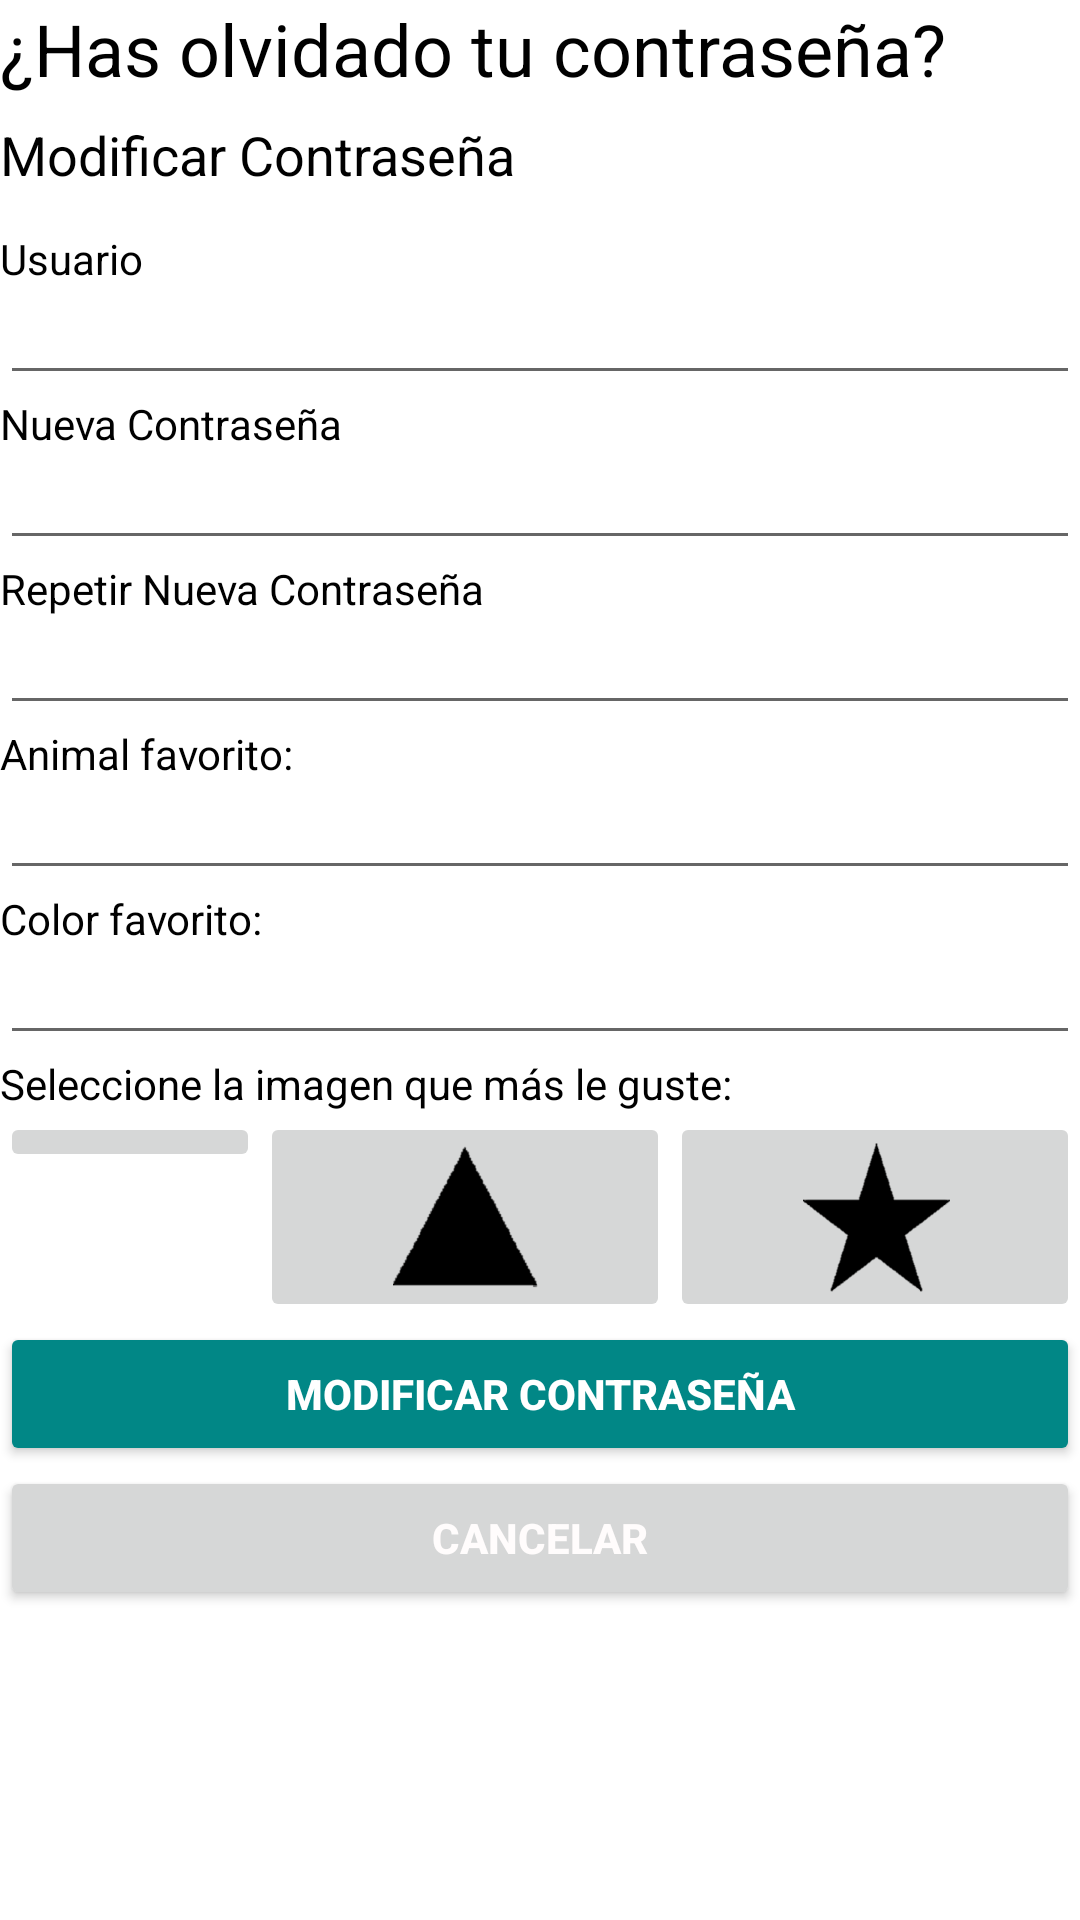

The Android layout XML behind this screen, and the referenced resources:
<!-- AndroidManifest.xml: application theme Theme.Asistente_Compras -->
<!-- res/layout/activity_cambiar_contrasena.xml -->
<?xml version="1.0" encoding="utf-8"?>
<RelativeLayout xmlns:android="http://schemas.android.com/apk/res/android"
    xmlns:app="http://schemas.android.com/apk/res-auto"
    xmlns:tools="http://schemas.android.com/tools"
    android:layout_width="match_parent"
    android:layout_height="match_parent"
    tools:context=".CambiarContrasena">

    <TextView
        android:id="@+id/textView29"
        android:layout_width="wrap_content"
        android:layout_height="wrap_content"
        android:layout_below="@+id/textView22"
        android:layout_marginTop="7dp"
        android:text="@string/txt_cambiarContra"
        android:textColor="#000000"
        android:textSize="18sp" />

    <TextView
        android:id="@+id/textView22"
        android:layout_width="match_parent"
        android:layout_height="wrap_content"
        android:text="@string/txt_view_RecuperarC"
        android:textColor="#000000"
        android:textSize="24sp"
        tools:layout_editor_absoluteX="27dp"
        tools:layout_editor_absoluteY="24dp" />

    <ScrollView
        android:layout_width="407dp"
        android:layout_height="640dp"
        android:layout_below="@+id/textView29"
        android:layout_alignParentStart="true"
        android:layout_alignParentLeft="true"
        android:layout_alignParentBottom="true"
        android:layout_marginStart="0dp"
        android:layout_marginLeft="0dp"
        android:layout_marginTop="13dp"
        android:layout_marginBottom="16dp">

        <LinearLayout
            android:id="@+id/ig"
            android:layout_width="match_parent"
            android:layout_height="wrap_content"
            android:orientation="vertical">

            <TextView
                android:id="@+id/textView23"
                android:layout_width="match_parent"
                android:layout_height="wrap_content"
                android:text="@string/txt_view_usuario"
                android:textColor="#000000" />

            <EditText
                android:id="@+id/verificarUsuario"
                android:layout_width="match_parent"
                android:layout_height="wrap_content"
                android:ems="10"
                android:inputType="textPersonName"
                android:text="@string/txt_entrada"
                android:textColor="#000000"
                android:textSize="14sp"
                android:autofillHints="" />

            <TextView
                android:id="@+id/textView24"
                android:layout_width="match_parent"
                android:layout_height="wrap_content"
                android:text="@string/txt_new_contraseña"
                android:textColor="#000000" />

            <EditText
                android:id="@+id/newContrasena"
                android:layout_width="match_parent"
                android:layout_height="wrap_content"
                android:ems="10"
                android:hint="@string/txt_entrada"
                android:inputType="textPassword"
                android:textColor="#000000"
                android:textSize="14sp"
                android:autofillHints="" />

            <TextView
                android:id="@+id/textView25"
                android:layout_width="match_parent"
                android:layout_height="wrap_content"
                android:text="@string/txt_rep_new_contraseña"
                android:textColor="#000000" />

            <EditText
                android:id="@+id/repContrasenia"
                android:layout_width="match_parent"
                android:layout_height="wrap_content"
                android:ems="10"
                android:inputType="textPassword"
                android:textColor="#000000"
                android:textSize="14sp"
                android:autofillHints="" />

            <TextView
                android:id="@+id/textView26"
                android:layout_width="match_parent"
                android:layout_height="wrap_content"
                android:text="@string/txt_pre1"
                android:textColor="#000000" />

            <EditText
                android:id="@+id/resp1"
                android:layout_width="match_parent"
                android:layout_height="wrap_content"
                android:ems="10"
                android:inputType="textPersonName"
                android:text="@string/txt_entrada"
                android:textAllCaps="false"
                android:textColor="#000000"
                android:textSize="14sp"
                android:importantForAutofill="no" />

            <TextView
                android:id="@+id/textView27"
                android:layout_width="match_parent"
                android:layout_height="wrap_content"
                android:text="@string/txt_pre2"
                android:textColor="#000000" />

            <EditText
                android:id="@+id/resp2"
                android:layout_width="match_parent"
                android:layout_height="wrap_content"
                android:ems="10"
                android:inputType="textPersonName"
                android:text="@string/txt_entrada"
                android:textColor="#000000"
                android:textSize="14sp"
                android:autofillHints="" />

            <TextView
                android:id="@+id/textView28"
                android:layout_width="match_parent"
                android:layout_height="wrap_content"
                android:text="@string/txt_pre3" />

            <LinearLayout
                android:layout_width="match_parent"
                android:layout_height="match_parent"
                android:orientation="horizontal">

                <ImageButton
                    android:id="@+id/im_cua"
                    android:layout_width="wrap_content"
                    android:layout_height="wrap_content"
                    android:layout_weight="1"
                    android:contentDescription="@string/description"
                    android:onClick="figuraSeleccionada"
                    app:srcCompat="@mipmap/cuadra" />

                <ImageButton
                    android:id="@+id/ima_tri"
                    android:layout_width="wrap_content"
                    android:layout_height="wrap_content"
                    android:layout_weight="1"
                    android:contentDescription="@string/description"
                    android:onClick="figuraSeleccionada"
                    app:srcCompat="@mipmap/tr1" />

                <ImageButton
                    android:id="@+id/ima_est"
                    android:layout_width="wrap_content"
                    android:layout_height="wrap_content"
                    android:layout_weight="1"
                    android:contentDescription="@string/description"
                    android:onClick="figuraSeleccionada"
                    app:srcCompat="@mipmap/star1" />

            </LinearLayout>

            <Button
                android:id="@+id/button6"
                android:layout_width="match_parent"
                android:layout_height="0dp"
                android:layout_weight="1"
                android:onClick="cambiarContrasenia"
                android:text="@string/txt_cambiarContra"
                android:textColor="#FFFFFF"
                android:textIsSelectable="false"
                android:textStyle="bold"
                app:backgroundTint="@color/teal_700" />

            <Button
                android:id="@+id/button7"
                android:layout_width="match_parent"
                android:layout_height="wrap_content"
                android:onClick="cancelar"
                android:text="@string/txt_cancelar"
                android:textColor="#FFFCFC"
                android:textStyle="bold" />
        </LinearLayout>
    </ScrollView>

</RelativeLayout>
<!-- resources referenced by this layout -->
<resources>
  <!-- mipmap star1: png bitmap (mipmap-xxxhdpi, 2266 bytes) -->
  <!-- mipmap tr1: png bitmap (mipmap-xxxhdpi, 2362 bytes) -->
  <string name="description">Descripcion </string>
  <string name="txt_cambiarContra">Modificar Contraseña</string>
  <string name="txt_cancelar">Cancelar</string>
  <string name="txt_entrada"> </string>
      //crear usuario
  <string name="txt_pre1">Animal favorito: </string>
  <string name="txt_pre2">Color favorito: </string>
  <string name="txt_pre3">Seleccione la imagen que más le guste: </string>
  <string name="txt_view_RecuperarC">¿Has olvidado tu contraseña?</string>
  <string name="txt_view_usuario">Usuario</string>
  <style name="Theme.Asistente_Compras" parent="Theme.MaterialComponents.DayNight.DarkActionBar">
          
          <item name="android:textColorPrimary">@color/white</item>
          <item name="android:textColor">@color/black</item>
          <item name="colorPrimary">@color/teal_700</item>
          <item name="colorPrimaryVariant">@color/teal_700</item>
          <item name="colorOnPrimary">@color/white</item>
          
          <item name="colorSecondary">@color/teal_200</item>
          <item name="colorSecondaryVariant">@color/teal_700</item>
          <item name="colorOnSecondary">@color/white</item>
          
          <item name="android:statusBarColor" tools:targetApi="l">?attr/colorPrimaryVariant</item>
          
      </style>
  <!-- not gathered from this repository: default colours our renderer supplied (Android Studio template values) -->
  <color name="teal_200">#FF03DAC5</color>
  <color name="teal_700">#FF018786</color>
  <color name="black">#FF000000</color>
  <color name="white">#FFFFFFFF</color>
</resources>
